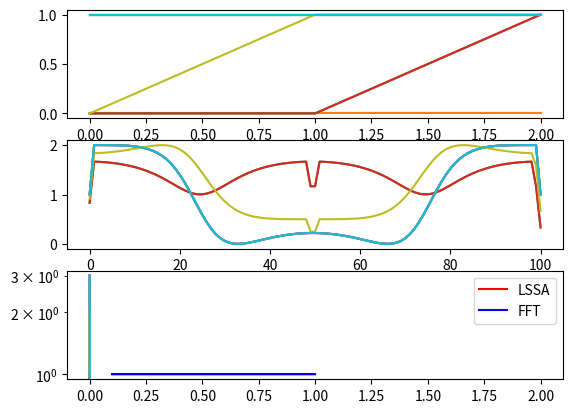

Here is the Python script that generated this plot:
import matplotlib.pyplot as plt
import numpy as np
import scipy.signal as signal

Tb = 1/8000
Ts = 1/24000
Nsps = int(Tb/Ts)
lomb_res = 100
A = 1.

freq = 1/Tb

frac_points = np.linspace(.1,1,10)
lomb_guess = frac_points.copy()
fft_guess = frac_points.copy()
print(Nsps)

for i in np.arange(frac_points.size): # Fraction of points to select    
    
    r = np.random.rand(Nsps)
    n = np.arange(Nsps)
    y = np.cos(2*np.pi*freq*n)
    f = np.linspace(0.01, 1, lomb_res)
    y[r>frac_points[i]] = 0

    print(n)
    print(y)

    pgram = signal.lombscargle(n, y, f*(2*np.pi), normalize=True)
    pgram = np.convolve(pgram,[1,1]) #Smoothing filter, 1,1 kernal
    
    yp = (np.fft.fft(y))
    fp = np.linspace(0,1,yp.size)

    plt.subplot(3,1,1)
    plt.plot(y)

    plt.subplot(3,1,2)
    plt.plot(pgram)

    plt.subplot(3,1,3)
    plt.plot(yp)

    plt.show()

    ####################

    maximo_l = (np.round(f[np.argmax(abs(pgram))],3))
    fft_l = (np.round(fp[np.argmax(abs(yp))],5))

    if(maximo_l > .5):
        maximo_l = 1-maximo_l
    
    if(fft_l> .5):
        fft_l = 1-fft_l

    lomb_guess[i] = abs(maximo_l-freq)/freq
    fft_guess[i] = abs(fft_l-freq)/freq


plt.semilogy(frac_points,(lomb_guess),'r',label='LSSA')
plt.semilogy(frac_points,(fft_guess),'b',label='FFT')

plt.legend()
plt.show()

"""
    plt.subplot(3, 1, 1)
    plt.plot(x, y, 'b+')
    plt.xlabel('n, radians/sample')
    plt.ylabel('y(n)')
    plt.title(freq)
    plt.subplot(3, 1, 2)
    plt.plot(f, pgram)
    plt.xlim((0,.5))
    plt.ylabel('y(n)')
    plt.ylabel(np.round(f[np.argmax(pgram)],3))

    plt.subplot(3, 1, 3)

    yp = np.fft.fft(y2)
    yp = np.convolve(yp,[111]) 

    fp = np.linspace(0,1,len(yp))*10
    plt.plot(fp,yp)

    plt.xlim((0,.5))
    plt.ylabel(np.round(fp[np.argmax(yp)],3))

    plt.show()
"""